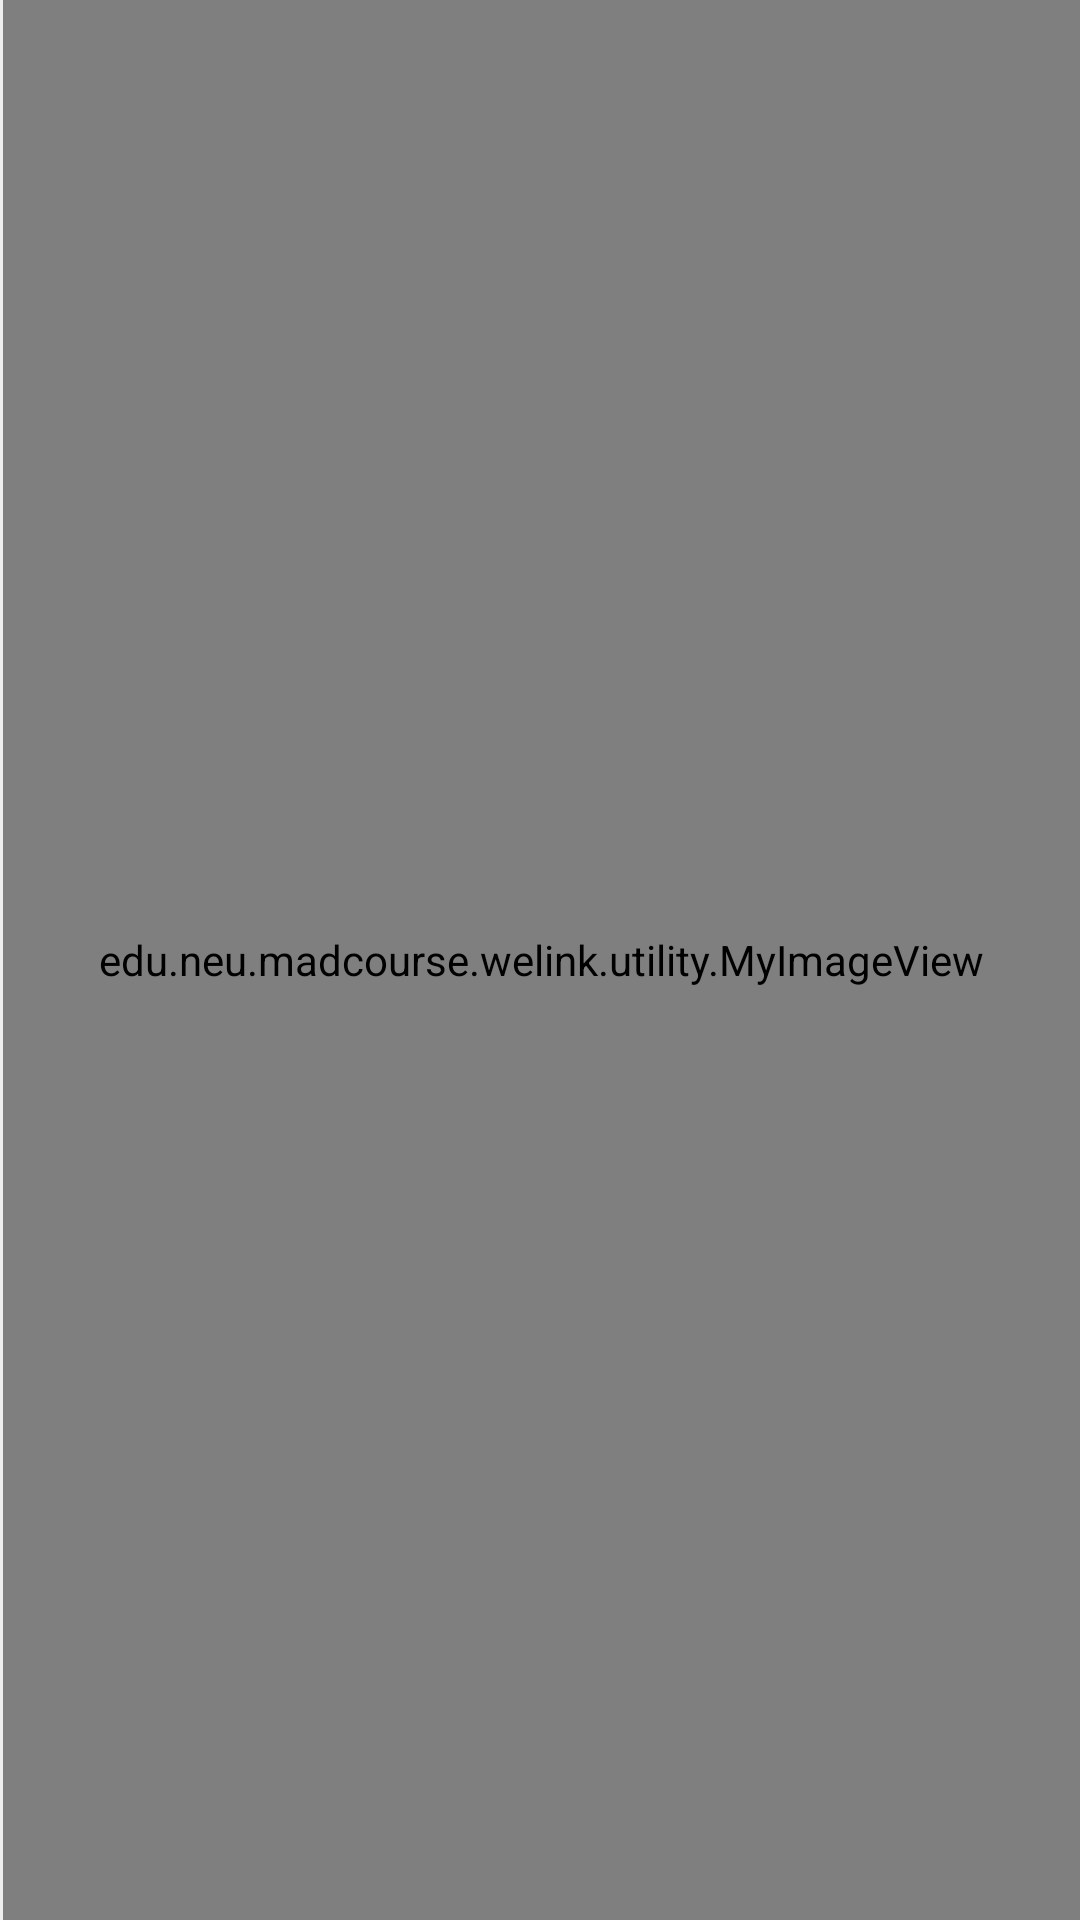

Produce the Android XML layout that renders to this screen, including the resource entries it uses.
<!-- AndroidManifest.xml: application theme Theme.WeLink -->
<!-- res/layout/add_post_image_card.xml -->
<?xml version="1.0" encoding="utf-8"?>
<FrameLayout xmlns:android="http://schemas.android.com/apk/res/android"
    xmlns:app="http://schemas.android.com/apk/res-auto"
    android:layout_width="match_parent"
    android:layout_height="match_parent"
    android:layout_gravity="center"
    android:paddingStart="1dp">

    <edu.neu.madcourse.welink.utility.MyImageView
        android:id="@+id/new_post_image_card_image"
        android:layout_width="fill_parent"
        android:layout_height="fill_parent"
        android:layout_gravity="center"
        android:scaleType="centerCrop" />

    <ImageButton
        android:id="@+id/new_post_image_card_delete"
        android:layout_width="wrap_content"
        android:layout_height="wrap_content"
        android:layout_gravity="right|top"
        android:background="#B3FFFFFF"
        app:srcCompat="@drawable/close_button" />


</FrameLayout>
<!-- resources referenced by this layout -->
<resources>
  <style name="Theme.WeLink" parent="Theme.MaterialComponents.DayNight.NoActionBar">
          
          <item name="colorPrimary">@color/colorPrimary</item>
          <item name="colorPrimaryVariant">@color/colorPrimaryDark</item>
          <item name="colorOnPrimary">@color/textOnPrimary</item>
          
          <item name="colorSecondary">@color/colorSecondary</item>
          <item name="colorSecondaryVariant">@color/colorSecondaryDark</item>
          <item name="colorOnSecondary">@color/textOnSecondary</item>
          
          <item name="android:statusBarColor" tools:targetApi="l">?attr/colorPrimaryVariant</item>
          
          <item name="windowNoTitle">true</item>
          <item name="windowActionBar">false</item>
          <item name="android:windowContentOverlay">@null</item>
          <item name="android:colorBackground">@color/colorBackground</item>
  
      </style>
  <color name="colorPrimary">#1976d2</color>
  <color name="colorPrimaryDark">#004ba0</color>
  <color name="textOnPrimary">#FFFFFF</color>
  <color name="colorSecondary">#fdd835</color>
  <color name="colorSecondaryDark">#c6a700</color>
  <color name="textOnSecondary">#000000</color>
  <color name="colorBackground">#eeeeee</color>
</resources>
